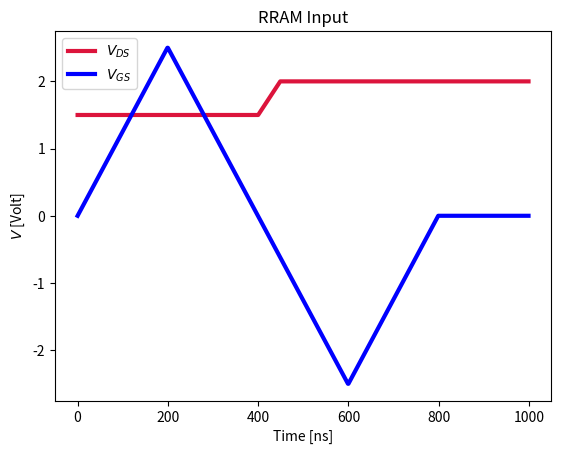

Recreate this plot in Python. (Note: this script raises an exception after producing the figure.)
import matplotlib.pyplot as plt
import numpy as np

# Spectre Input
# VG (net_vg 0) vsource type=pwl wave=[ 0 1.5 400n 1.5 450n 2 1u 2 ]
# VD (net_vd 0) vsource type=pwl wave=[ 0 0 200n 2.5 600n -2.5 800n 0 1u 0 ]

# Defining variables to plot
v_ds = np.concatenate((1.5*np.ones(400), 
                     np.linspace(1.5, 2, 50), 
                     2*np.ones(550)))  # volts
                     
v_gs = np.concatenate((np.linspace(0, 2.5, 200), 
                     np.linspace(2.5, -2.5, 400), 
                     np.linspace(-2.5, 0, 200),
                     np.zeros(200)))  # volts

t   = np.arange(0,1000) # nanoseconds

plt.plot(t, v_ds, color = 'crimson', linewidth=3.0, label = r"$V_{DS}$")
plt.plot(t, v_gs, color = 'blue', linewidth=3.0, label = r"$V_{GS}$")
#ax = plt.gca()
#ax.set_xlim([1e-1, 1e+3])
#ax.set_ylim([1, 1e+4])
#plt.axhline(y=2540.16, color='black', linestyle='--', linewidth=2.0, label = "peak achieved (99.2%)")
plt.title(r'RRAM Input')
plt.xlabel(r'Time [ns]')
plt.ylabel(r'$V$ [Volt]')
plt.legend()
plt.savefig('images/rram_behavior.pdf')
plt.savefig('images/rram_behavior.png', dpi=500)
plt.show()